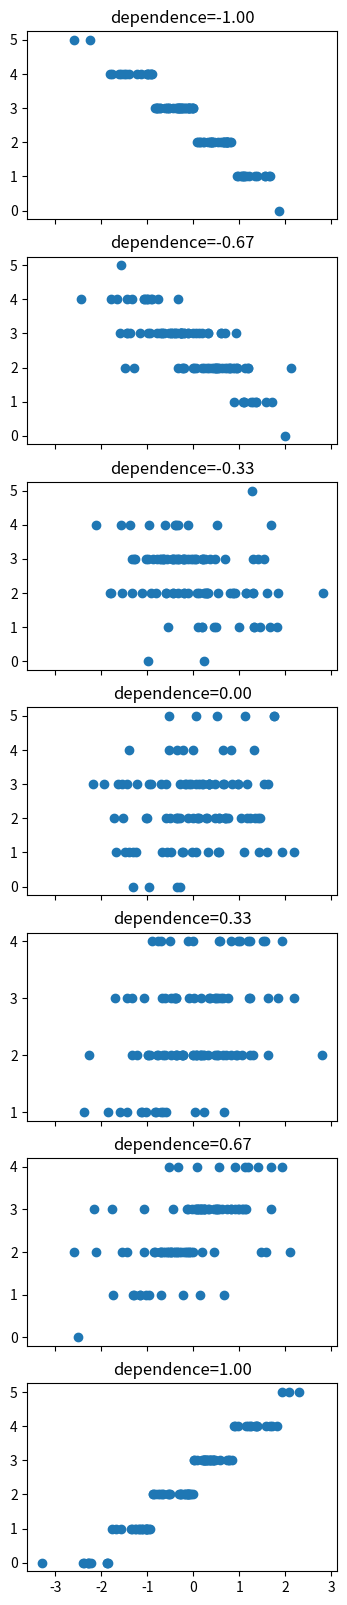

Reproduce this figure in Python.
from functools import partial, update_wrapper

import numpy as np
import matplotlib.pyplot as plt
import scipy.stats

def linear_regression(x_mat, y, penalty=1e-8):
    return np.linalg.solve(x_mat.T @ x_mat + penalty * np.identity(x_mat.shape[1]), x_mat.T @ y)

def wrapped_partial(func, *args, **kwargs):
    partial_func = partial(func, *args, **kwargs)
    update_wrapper(partial_func, func)
    return partial_func

def get_normal_inv_cdf(loc, scale):
    f = lambda t: scipy.stats.norm.ppf(t, loc=loc, scale=scale)
    return f

def get_binomial_inv_cdf(n, p):
    f = lambda t: scipy.stats.binom.ppf(t, n=n, p=p)
    return f

def correlated_sampler(inv_cdf_1, inv_cdf_2, dependence):
    assert -1 <= dependence <= 1, "dependence must be between -1 and 1."
    
    abs_dependence = np.abs(dependence)
    U = np.random.uniform(0, 1, size=2)
    
    # Handle edge cases separately, because Beta distribution
    # doesn't accept zero-valued parameters.
    W1 = U[0]
    if dependence == 1:  
        W2 = U[0]
    elif dependence == 0:
        W2 = U[1]
    elif dependence == -1:
        W2 = 1 - U[0]
    else:
        Z = np.random.beta(a=abs_dependence, b=1-abs_dependence)
        W2 = Z*(U[0] if dependence > 0 else 1-U[0])+(1-Z)*U[1]
    
    X1 = inv_cdf_1(W1)
    X2 = inv_cdf_2(W2)
    return X1, X2
    
if __name__ == "__main__":
    n = 100
    num_dependence_vals = 7
    dependence_vals = np.linspace(-1, 1, num_dependence_vals)
    fig, axes = plt.subplots(nrows=num_dependence_vals, ncols=1, sharex=True, figsize=(4,20))
    for dependence, ax in zip(dependence_vals, axes):
        data = np.empty((n, 2))
        for i in range(n):    
            data[i,:] = correlated_sampler(get_normal_inv_cdf(0,1), get_binomial_inv_cdf(5, 0.5), dependence)
        ax.scatter(data[:,0], data[:,1])
        ax.set_title(f"dependence={dependence:0.02f}")
    plt.show()